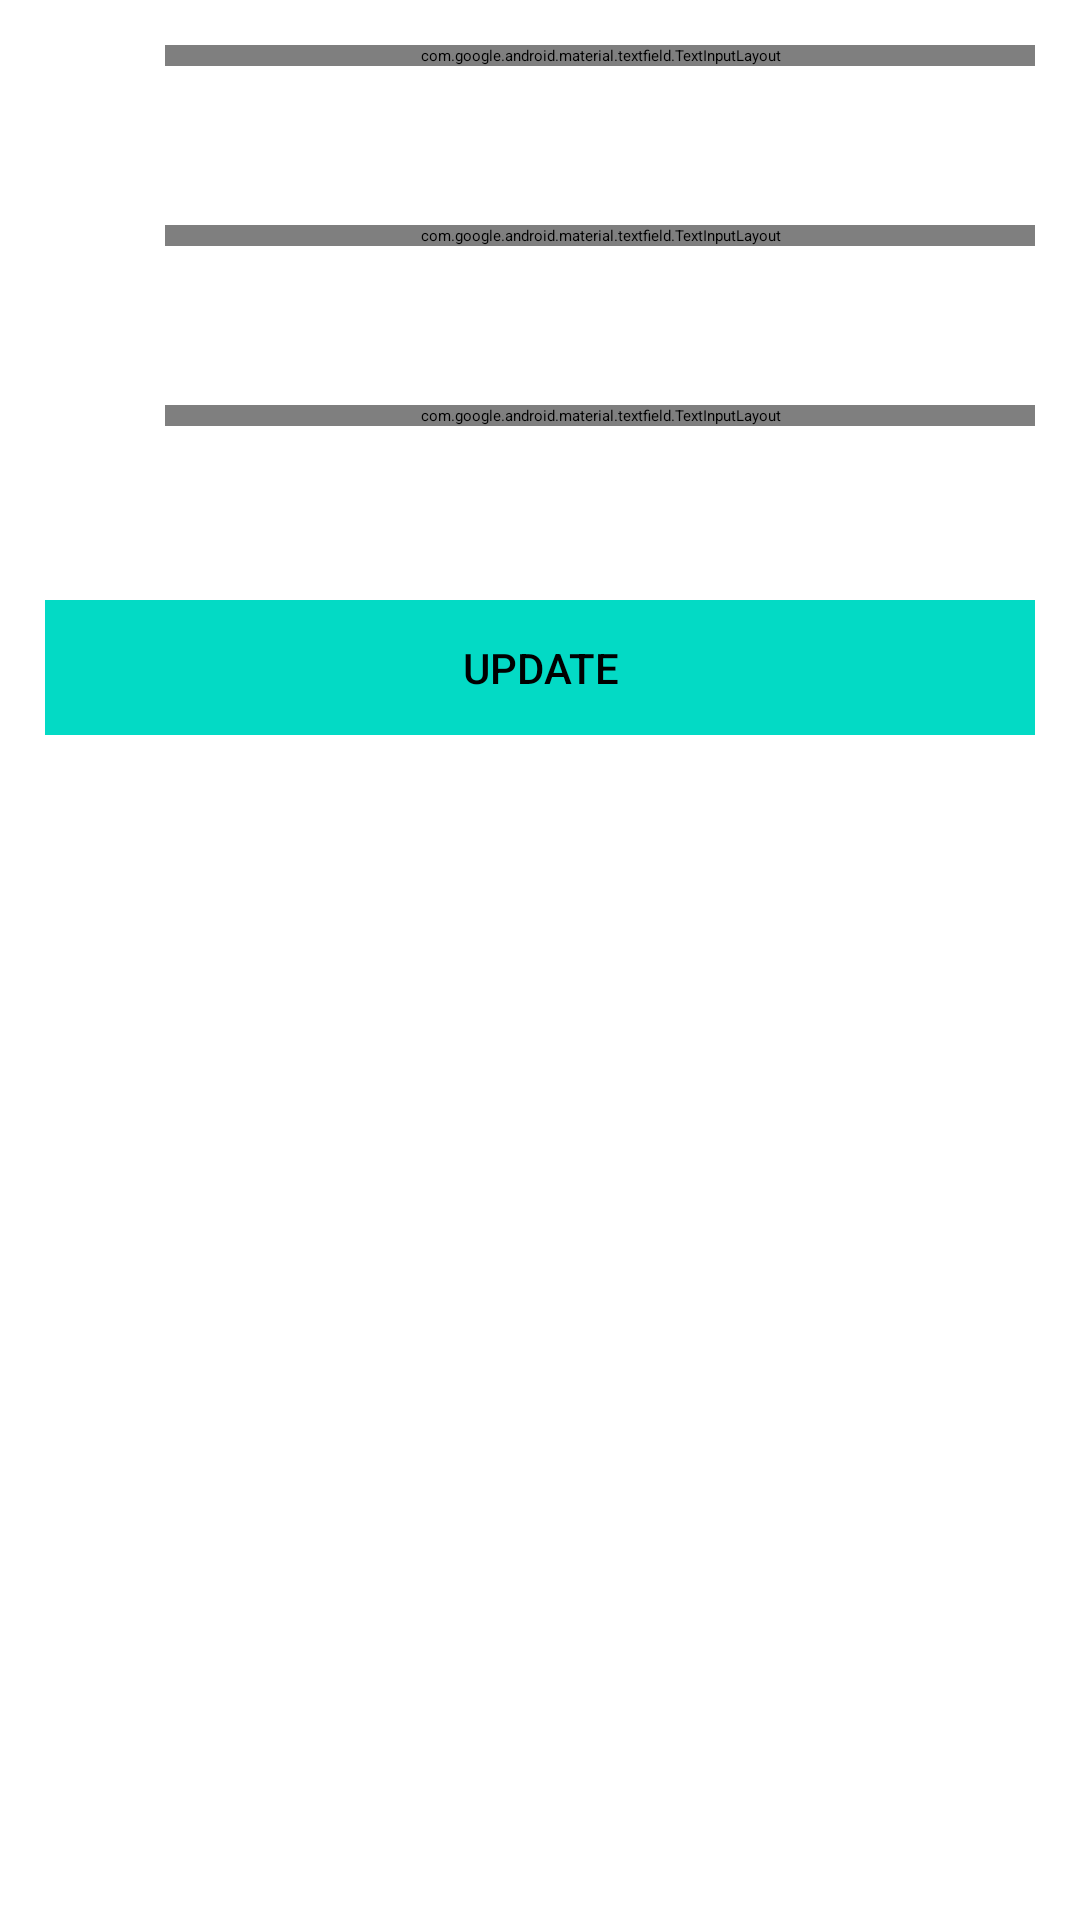

Reconstruct the res/layout file that produces this screen, plus the resources it refers to.
<!-- AndroidManifest.xml: application theme Theme.PROJECT -->
<!-- res/layout/activity_change_password.xml -->
<?xml version="1.0" encoding="utf-8"?>
<LinearLayout xmlns:android="http://schemas.android.com/apk/res/android"
    xmlns:app="http://schemas.android.com/apk/res-auto"
    xmlns:tools="http://schemas.android.com/tools"
    android:layout_width="match_parent"
    android:layout_height="match_parent"
    android:orientation="vertical">

    <androidx.coordinatorlayout.widget.CoordinatorLayout
        android:layout_width="match_parent"
        android:layout_height="match_parent">

        <androidx.core.widget.NestedScrollView
            android:id="@+id/nested_scroll_view"
            android:layout_width="match_parent"
            android:layout_height="match_parent"
            android:background="@android:color/white"
            android:clipToPadding="false"
            android:scrollbars="none"
            android:scrollingCache="true"
            app:layout_behavior="@string/appbar_scrolling_view_behavior">

            <LinearLayout
                android:layout_width="match_parent"
                android:layout_height="wrap_content"
                android:orientation="vertical">


                <LinearLayout
                    android:id="@+id/lyt_form"
                    android:layout_width="match_parent"
                    android:layout_height="wrap_content"
                    android:orientation="vertical"
                    android:padding="@dimen/spacing_large">

                    <LinearLayout
                        android:layout_width="match_parent"
                        android:layout_height="wrap_content"
                        android:orientation="horizontal">

                        <ImageButton
                            android:layout_width="@dimen/spacing_mxlarge"
                            android:layout_height="@dimen/spacing_mxlarge"
                            android:layout_marginTop="@dimen/spacing_mlarge"
                            android:background="@android:color/transparent"
                            android:tint="@color/grey_60"
                            app:srcCompat="@drawable/ic_baseline_vpn_key_24"
                            tools:ignore="UseAppTint,TouchTargetSizeCheck,SpeakableTextPresentCheck" />

                        <View
                            android:layout_width="@dimen/spacing_large"
                            android:layout_height="match_parent" />

                        <com.google.android.material.textfield.TextInputLayout
                            android:id="@+id/oldPasswordLayout"
                            android:layout_width="match_parent"
                            android:layout_height="wrap_content"
                            android:textColorHint="@color/grey_40"
                            app:errorEnabled="true"
                            app:passwordToggleEnabled="true">

                            <androidx.appcompat.widget.AppCompatEditText
                                android:id="@+id/oldPasswordText"
                                android:layout_width="match_parent"
                                android:layout_height="wrap_content"
                                android:hint="Old-Password"
                                android:inputType="textPassword"
                                android:maxLines="1"
                                android:singleLine="true"
                                tools:ignore="SpeakableTextPresentCheck" />

                        </com.google.android.material.textfield.TextInputLayout>

                    </LinearLayout>

                    <View
                        android:layout_width="match_parent"
                        android:layout_height="@dimen/spacing_large" />

                    <LinearLayout
                        android:layout_width="match_parent"
                        android:layout_height="wrap_content"
                        android:orientation="horizontal">

                        <ImageButton
                            android:layout_width="@dimen/spacing_mxlarge"
                            android:layout_height="@dimen/spacing_mxlarge"
                            android:layout_marginTop="@dimen/spacing_mlarge"
                            android:background="@android:color/transparent"
                            android:tint="@color/grey_60"
                            app:srcCompat="@drawable/ic_baseline_vpn_key_24"
                            tools:ignore="UseAppTint,TouchTargetSizeCheck,SpeakableTextPresentCheck" />

                        <View
                            android:layout_width="@dimen/spacing_large"
                            android:layout_height="match_parent" />

                        <com.google.android.material.textfield.TextInputLayout
                            android:id="@+id/newPasswordLayout"
                            android:layout_width="match_parent"
                            android:layout_height="wrap_content"
                            android:textColorHint="@color/grey_40"
                            app:errorEnabled="true"
                            app:passwordToggleEnabled="true">

                            <androidx.appcompat.widget.AppCompatEditText
                                android:id="@+id/newPasswordText"
                                android:layout_width="match_parent"
                                android:layout_height="wrap_content"
                                android:hint="New-Password"
                                android:inputType="textPassword"
                                android:maxLines="1"
                                android:singleLine="true"
                                tools:ignore="SpeakableTextPresentCheck" />

                        </com.google.android.material.textfield.TextInputLayout>

                    </LinearLayout>

                    <View
                        android:layout_width="match_parent"
                        android:layout_height="@dimen/spacing_large" />

                    <LinearLayout
                        android:layout_width="match_parent"
                        android:layout_height="wrap_content"
                        android:orientation="horizontal">

                        <ImageButton
                            android:layout_width="@dimen/spacing_mxlarge"
                            android:layout_height="@dimen/spacing_mxlarge"
                            android:layout_marginTop="@dimen/spacing_mlarge"
                            android:background="@android:color/transparent"
                            android:tint="@color/grey_60"
                            app:srcCompat="@drawable/ic_baseline_vpn_key_24"
                            tools:ignore="UseAppTint,SpeakableTextPresentCheck,TouchTargetSizeCheck" />

                        <View
                            android:layout_width="@dimen/spacing_large"
                            android:layout_height="match_parent" />

                        <com.google.android.material.textfield.TextInputLayout
                            android:id="@+id/confirmPasswordLayout"
                            android:layout_width="match_parent"
                            android:layout_height="wrap_content"
                            android:textColorHint="@color/grey_40"
                            app:errorEnabled="true"
                            app:passwordToggleEnabled="true">

                            <androidx.appcompat.widget.AppCompatEditText
                                android:id="@+id/confirmPasswordText"
                                android:layout_width="match_parent"
                                android:layout_height="wrap_content"
                                android:hint="Confirm New-Password"
                                android:inputType="textPassword"
                                android:maxLines="1"
                                android:singleLine="true"
                                tools:ignore="SpeakableTextPresentCheck" />

                        </com.google.android.material.textfield.TextInputLayout>

                    </LinearLayout>

                    <Button
                        android:id="@+id/bt_submit"
                        style="@style/Widget.AppCompat.Button.Borderless"
                        android:layout_width="match_parent"
                        android:layout_height="45dp"
                        android:layout_marginTop="@dimen/spacing_mlarge"
                        android:background="@color/colorAccent"
                        android:text="UPDATE"
                        android:textAllCaps="false"
                        android:textAppearance="@style/TextAppearance.AppCompat.Body2"
                        android:textColor="@android:color/black"
                        tools:ignore="TouchTargetSizeCheck" />

                </LinearLayout>

            </LinearLayout>

        </androidx.core.widget.NestedScrollView>

    </androidx.coordinatorlayout.widget.CoordinatorLayout>
</LinearLayout>
<!-- resources referenced by this layout -->
<resources>
  <dimen name="spacing_large">15dp</dimen>
  <dimen name="spacing_mlarge">20dp</dimen>
  <dimen name="spacing_mxlarge">25dp</dimen>
  <style name="Theme.PROJECT" parent="Base.Theme.PROJECT">
      
      <item name="android:navigationBarColor">@android:color/transparent</item>
      <item name="android:statusBarColor">@android:color/transparent</item>
      <item name="android:windowLightStatusBar">?attr/isLightTheme</item>
    </style>
  <!-- not gathered from this repository: default colours our renderer supplied (Android Studio template values) -->
  <color name="colorAccent">#FF03DAC5</color>
</resources>
